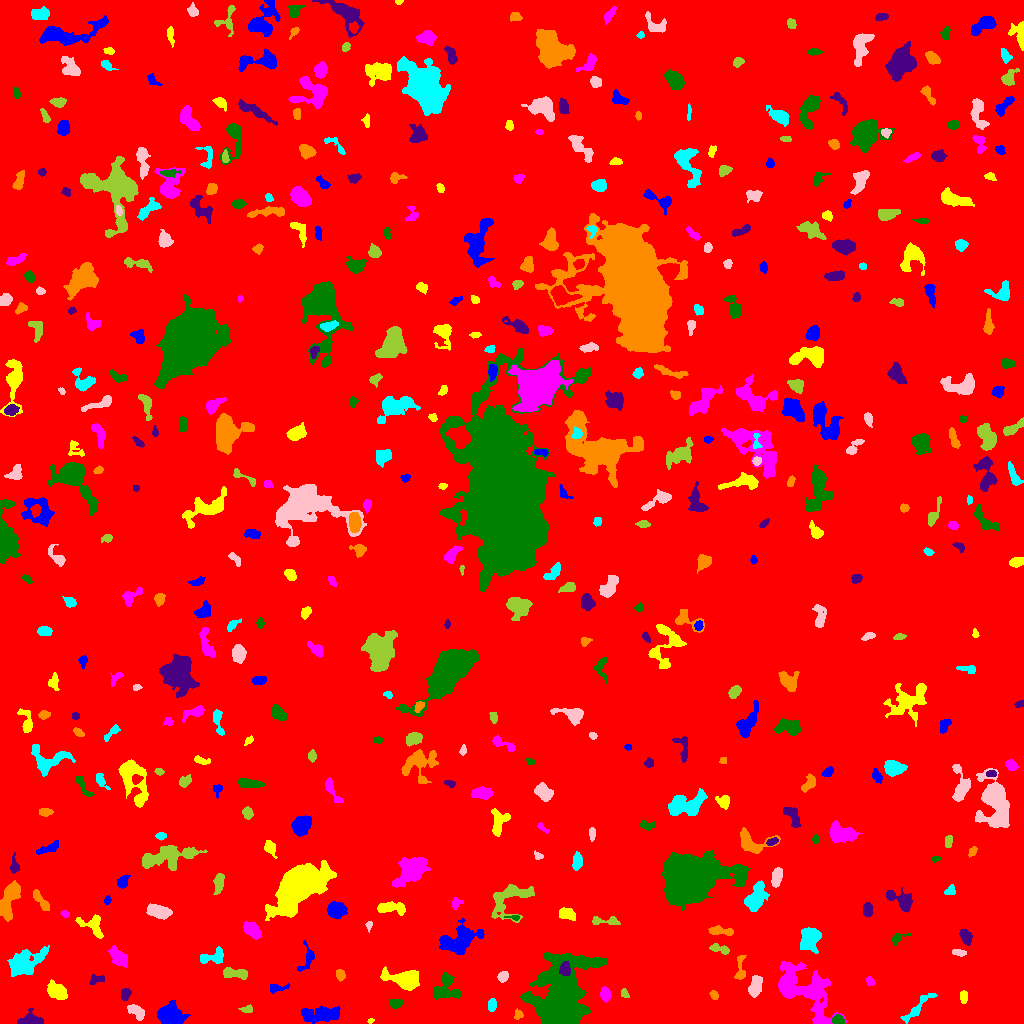

Data behind this chart, as committed beside it:
ID, X, Y, A, B, theta, total_flux, mu_max, mu_median, mu_mean, R_fwhm, R_e, R10, R90, x_start, x_end, y_start, y_end, area, greylevel
0, 504.8, 517.7, 301.1, 290.8, 0.6977, 1836400, 14.0, 2.0, 2.05, 78.47, 239.3, 90.35, 396.1, 0, 1023, 0, 1023, 895750, 2.05
1, 321.9, 8.937, 9.946, 3.538, 0.05408, 2437, 12.0, 4.0, 4.807, 7.225, 7.024, 2.646, 11.16, 301, 340, 0, 18, 507, 8.807
2, 370.8, 2.869, 1.49, 1.129, 0.2392, 61.0, 5.0, 2.0, 1.906, 1.784, 1.596, 0.5642, 2.646, 367, 374, 0, 5, 32, 8.906
3, 802.7, 33.39, 18.44, 9.713, -0.6636, 5880, 15.0, 3.0, 3.841, 7.313, 11.04, 3.827, 18.58, 778, 846, 0, 62, 1531, 8.841
4, 837.8, 3.123, 2.704, 2.102, -0.1953, 390.0, 8.0, 4.0, 3.714, 4.107, 3.038, 1.262, 4.72, 832, 844, 0, 9, 105, 13.71
5, 31.27, 3.522, 6.103, 3.222, 0.008817, 834.0, 9.0, 3.0, 3.642, 4.514, 4.478, 1.693, 7.356, 17, 43, 0, 15, 229, 8.642
6, 518.2, 8.65, 2.085, 1.701, 0.3259, 103.0, 4.0, 1.0, 1.321, 3.192, 2.394, 0.7979, 3.785, 514, 523, 4, 15, 78, 9.321
7, 917.2, 15.31, 11.59, 2.43, 0.7778, 469.0, 4.0, 2.0, 1.763, 6.817, 5.262, 1.871, 8.292, 900, 937, 0, 30, 266, 6.763
8, 136.1, 12.05, 4.754, 2.533, -0.5951, 705.0, 7.0, 4.0, 3.711, 5.642, 4.37, 1.784, 6.628, 127, 144, 3, 19, 190, 8.711
9, 247, 14.16, 2.959, 1.677, 0.1161, 164.0, 6.0, 2.0, 1.976, 2.877, 2.585, 0.9772, 4.406, 238, 252, 11, 19, 83, 7.976
10, 4.405, 31.61, 5.593, 3.339, -1.381, 6294, 55.0, 11.0, 16.06, 5.352, 4.983, 1.954, 8.387, 0, 18, 16, 45, 392, 23.06
11, 171.4, 8.696, 6.975, 5.295, -0.3264, 1728, 9.0, 3.0, 3.556, 6.864, 6.723, 2.585, 10.7, 157, 190, 0, 23, 486, 8.556
12, 963.5, 26.92, 2.818, 1.855, -0.0, 148.0, 3.0, 2.0, 1.558, 4.068, 2.985, 1.128, 4.549, 960, 967, 20, 33, 95, 7.558
13, 605.1, 29.49, 3.486, 2.361, -1.415, 843.0, 11.0, 6.0, 6.021, 4.886, 3.7, 1.493, 5.781, 600, 611, 21, 37, 140, 10.02
14, 395.7, 20.04, 3.136, 1.978, -0.04429, 251.0, 4.0, 2.0, 2.183, 4.886, 3.241, 1.382, 4.82, 389, 403, 15, 24, 115, 8.183
15, 125.2, 29.25, 2.914, 2.075, 1.303, 370.0, 7.0, 3.0, 3.333, 3.989, 3.141, 1.262, 4.886, 121, 131, 23, 35, 111, 10.33
16, 714.2, 28.43, 2.322, 1.679, -0.9883, 228.0, 6.0, 3.0, 3.211, 3.478, 2.523, 0.9772, 3.989, 709, 718, 24, 33, 71, 8.211
17, 492.1, 18.37, 2.754, 2.022, 1.371, 239.0, 5.0, 2.0, 2.255, 3.868, 3.038, 1.128, 4.687, 488, 496, 12, 25, 106, 8.255
18, 755.2, 36.5, 5.129, 2.865, 1.343, 1432, 13.0, 5.0, 5.893, 5.232, 4.787, 1.871, 7.695, 748, 762, 26, 48, 243, 9.893
19, 624.6, 30.01, 2.083, 1.428, -1.375, 99.0, 5.0, 1.0, 1.456, 1.954, 2.034, 0.5642, 3.432, 621, 629, 26, 35, 68, 7.456
20, 199.2, 40.37, 2.23, 1.885, 0.3309, 196.0, 6.0, 2.0, 2.306, 3.385, 2.585, 0.9772, 4.184, 194, 205, 35, 45, 85, 8.306
21, 276.3, 35.58, 5.261, 1.922, 0.1175, 198.0, 4.0, 1.0, 1.61, 4.184, 3.241, 1.128, 5.382, 270, 289, 30, 40, 123, 7.61
22, 57.16, 31.97, 4.657, 3.242, -0.6198, 1669, 14.0, 4.0, 5.677, 6.155, 4.886, 1.954, 7.939, 47, 67, 24, 44, 294, 10.68
23, 870, 41.72, 2.09, 1.642, -1.076, 159.0, 5.0, 2.0, 2.208, 3.09, 2.326, 0.9772, 3.7, 866, 875, 38, 47, 72, 8.208
24, 444.6, 33.6, 6.912, 5.909, 0.5851, 1349, 10.0, 3.0, 3.227, 5.202, 5.917, 2.185, 9.853, 433, 461, 24, 51, 418, 8.227
25, 95.68, 44.65, 3.724, 2.021, 0.2605, 158.0, 4.0, 1.0, 1.374, 4.146, 3.141, 1.128, 4.82, 89, 104, 39, 49, 115, 7.374
26, 339.8, 48.73, 2.582, 1.815, -1.359, 218.0, 5.0, 2.0, 2.247, 3.656, 2.764, 1.128, 4.334, 336, 345, 42, 54, 97, 8.247
27, 23.77, 60.36, 9.148, 4.996, 0.4709, 3077, 15.0, 4.0, 4.518, 6.652, 7.181, 2.706, 12.02, 7, 49, 47, 78, 681, 9.518
28, 503, 47.04, 2.376, 1.906, 0.8244, 241.0, 7.0, 2.0, 2.252, 3.141, 2.764, 0.9772, 4.334, 497, 508, 41, 52, 107, 8.252
29, 234.3, 50.22, 6.82, 2.243, -0.05534, 817.0, 7.0, 3.5, 3.583, 6.024, 4.687, 1.871, 7.203, 223, 247, 44, 56, 228, 8.583
30, 165.5, 56.04, 7.047, 2.361, -0.5021, 464.0, 6.0, 2.0, 2.231, 5.47, 4.334, 1.693, 6.652, 154, 178, 46, 63, 208, 8.231
31, 307.8, 66.08, 7.231, 3.4, 1.361, 170.0, 3.0, 1.0, 0.8763, 3.785, 3.432, 1.262, 5.585, 297, 314, 52, 83, 194, 6.876
32, 406.5, 43.89, 7.639, 3.985, -0.1554, 3820, 21.0, 5.0, 7.276, 6.91, 5.971, 2.459, 10.2, 380, 419, 33, 57, 525, 12.28
33, 118.3, 66.62, 5.352, 2.973, -0.8079, 820.0, 8.0, 3.0, 3.06, 5.352, 4.886, 1.871, 7.959, 107, 127, 56, 78, 268, 8.06
34, 562.6, 24.55, 18.9, 11.84, 1.299, 31764, 52.0, 7.0, 10.35, 9.474, 13.18, 4.583, 25.65, 520, 607, 0, 71, 3070, 14.35
35, 565, 53.97, 3.139, 2.507, -1.464, 511.0, 8.0, 3.5, 3.599, 4.754, 3.613, 1.382, 5.614, 559, 570, 48, 62, 142, 18.6
36, 740.4, 52.66, 7.442, 2.133, 1.53, 210.0, 4.0, 1.0, 1.243, 4.406, 3.385, 1.262, 5.499, 734, 746, 44, 68, 169, 7.243
37, 213, 66.39, 6.822, 3.118, 0.144, 866.0, 9.0, 3.0, 3.535, 4.787, 4.583, 1.693, 7.653, 200, 223, 60, 77, 245, 8.535
38, 958.4, 70.79, 3.485, 1.364, -0.1492, 202.0, 6.0, 2.0, 2.22, 3.338, 2.706, 0.9772, 4.334, 952, 966, 67, 74, 91, 8.22
39, 720.6, 74.28, 5.466, 1.946, -0.2422, 347.0, 5.0, 2.0, 2.427, 4.37, 3.742, 1.382, 5.836, 709, 729, 69, 80, 143, 7.427
40, 986.8, 72.46, 5.02, 2.951, 0.4912, 934.0, 9.0, 3.0, 3.606, 5.14, 4.886, 1.871, 7.777, 974, 998, 65, 82, 259, 8.606
41, 460.3, 83.73, 9.824, 6.181, 0.4881, 2347, 9.0, 3.0, 3.264, 7.548, 7.878, 2.985, 12.88, 439, 484, 69, 105, 719, 8.264
42, 91.99, 98.03, 7.525, 4.271, -0.5213, 610.0, 6.0, 2.0, 2.118, 5.614, 4.983, 1.784, 7.919, 75, 103, 85, 109, 288, 8.118
43, 252, 94.01, 4.795, 2.933, -0.7628, 995.0, 10.0, 4.0, 4.078, 5.836, 4.787, 1.784, 7.442, 243, 261, 84, 102, 244, 9.078
44, 896.3, 84.34, 3.786, 2.042, 0.4372, 128.0, 4.0, 1.0, 1.103, 3.478, 2.523, 0.9772, 4.146, 891, 911, 77, 90, 116, 7.103
45, 966, 86.37, 3.921, 2.58, -1.069, 379.0, 5.0, 2.0, 2.34, 4.82, 4.107, 1.596, 6.232, 959, 972, 78, 94, 162, 7.34
46, 720.8, 92.51, 6.861, 1.951, -0.105, 532.0, 5.0, 3.0, 2.923, 5.726, 4.406, 1.784, 6.723, 708, 733, 88, 98, 182, 7.923
47, 809.6, 84.93, 5.811, 4.36, 1.442, 2247, 12.0, 5.0, 5.414, 7.858, 6.232, 2.523, 9.69, 800, 821, 70, 96, 415, 10.41
48, 368.8, 97.93, 2.342, 1.544, 1.427, 140.0, 5.0, 2.0, 2.545, 2.932, 2.326, 0.7979, 3.568, 365, 372, 91, 102, 55, 7.545
49, 605.6, 102.8, 9.013, 1.527, -0.0327, 137.0, 2.0, 1.0, 0.8059, 5.382, 3.29, 1.382, 4.951, 592, 620, 99, 107, 170, 6.806
50, 386.5, 98.68, 2.26, 1.289, -0.3247, 166.0, 7.0, 3.0, 3.132, 2.459, 2.111, 0.7979, 3.478, 382, 391, 96, 102, 53, 9.132
51, 336.4, 113.7, 4.15, 3.526, -0.03012, 1784, 14.0, 6.0, 6.326, 6.555, 4.951, 2.034, 7.797, 327, 347, 104, 122, 282, 11.33
52, 566.3, 109.7, 4.212, 2.628, -0.2589, 630.0, 7.0, 3.0, 3.462, 5.293, 4.184, 1.596, 6.433, 559, 575, 103, 116, 182, 8.462
53, 64.81, 109.5, 2.149, 1.529, -0.4114, 159.0, 5.0, 3.0, 2.789, 3.192, 2.326, 0.9772, 3.613, 60, 69, 106, 113, 57, 7.789
54, 514, 106.1, 3.275, 0.986, -0.03783, 121.0, 6.0, 1.0, 2.161, 2.585, 2.034, 0.7979, 3.478, 504, 519, 103, 108, 56, 11.16
55, 867.4, 113.7, 3.252, 2.229, -1.558, 581.0, 9.0, 5.0, 4.402, 4.72, 3.523, 1.382, 5.352, 863, 872, 107, 121, 132, 9.402
56, 39.88, 124, 6.847, 1.989, -0.9317, 477.0, 6.0, 2.0, 2.607, 4.983, 4.184, 1.596, 6.676, 33, 49, 113, 134, 183, 7.607
57, 755.2, 124.8, 6.636, 3.808, 1.096, 2075, 13.0, 4.0, 4.727, 6.155, 5.944, 2.326, 9.788, 744, 769, 112, 143, 439, 9.727
58, 157.8, 112.2, 6.418, 2.835, -0.2719, 1498, 12.0, 5.0, 5.13, 6.652, 5.352, 2.111, 8.176, 146, 172, 104, 120, 292, 10.13
59, 508.8, 125.1, 11.61, 7.622, 0.6234, 1902, 8.0, 3.0, 2.967, 7.858, 7.527, 2.821, 12.22, 491, 534, 101, 139, 641, 7.967
... 453 more rows
